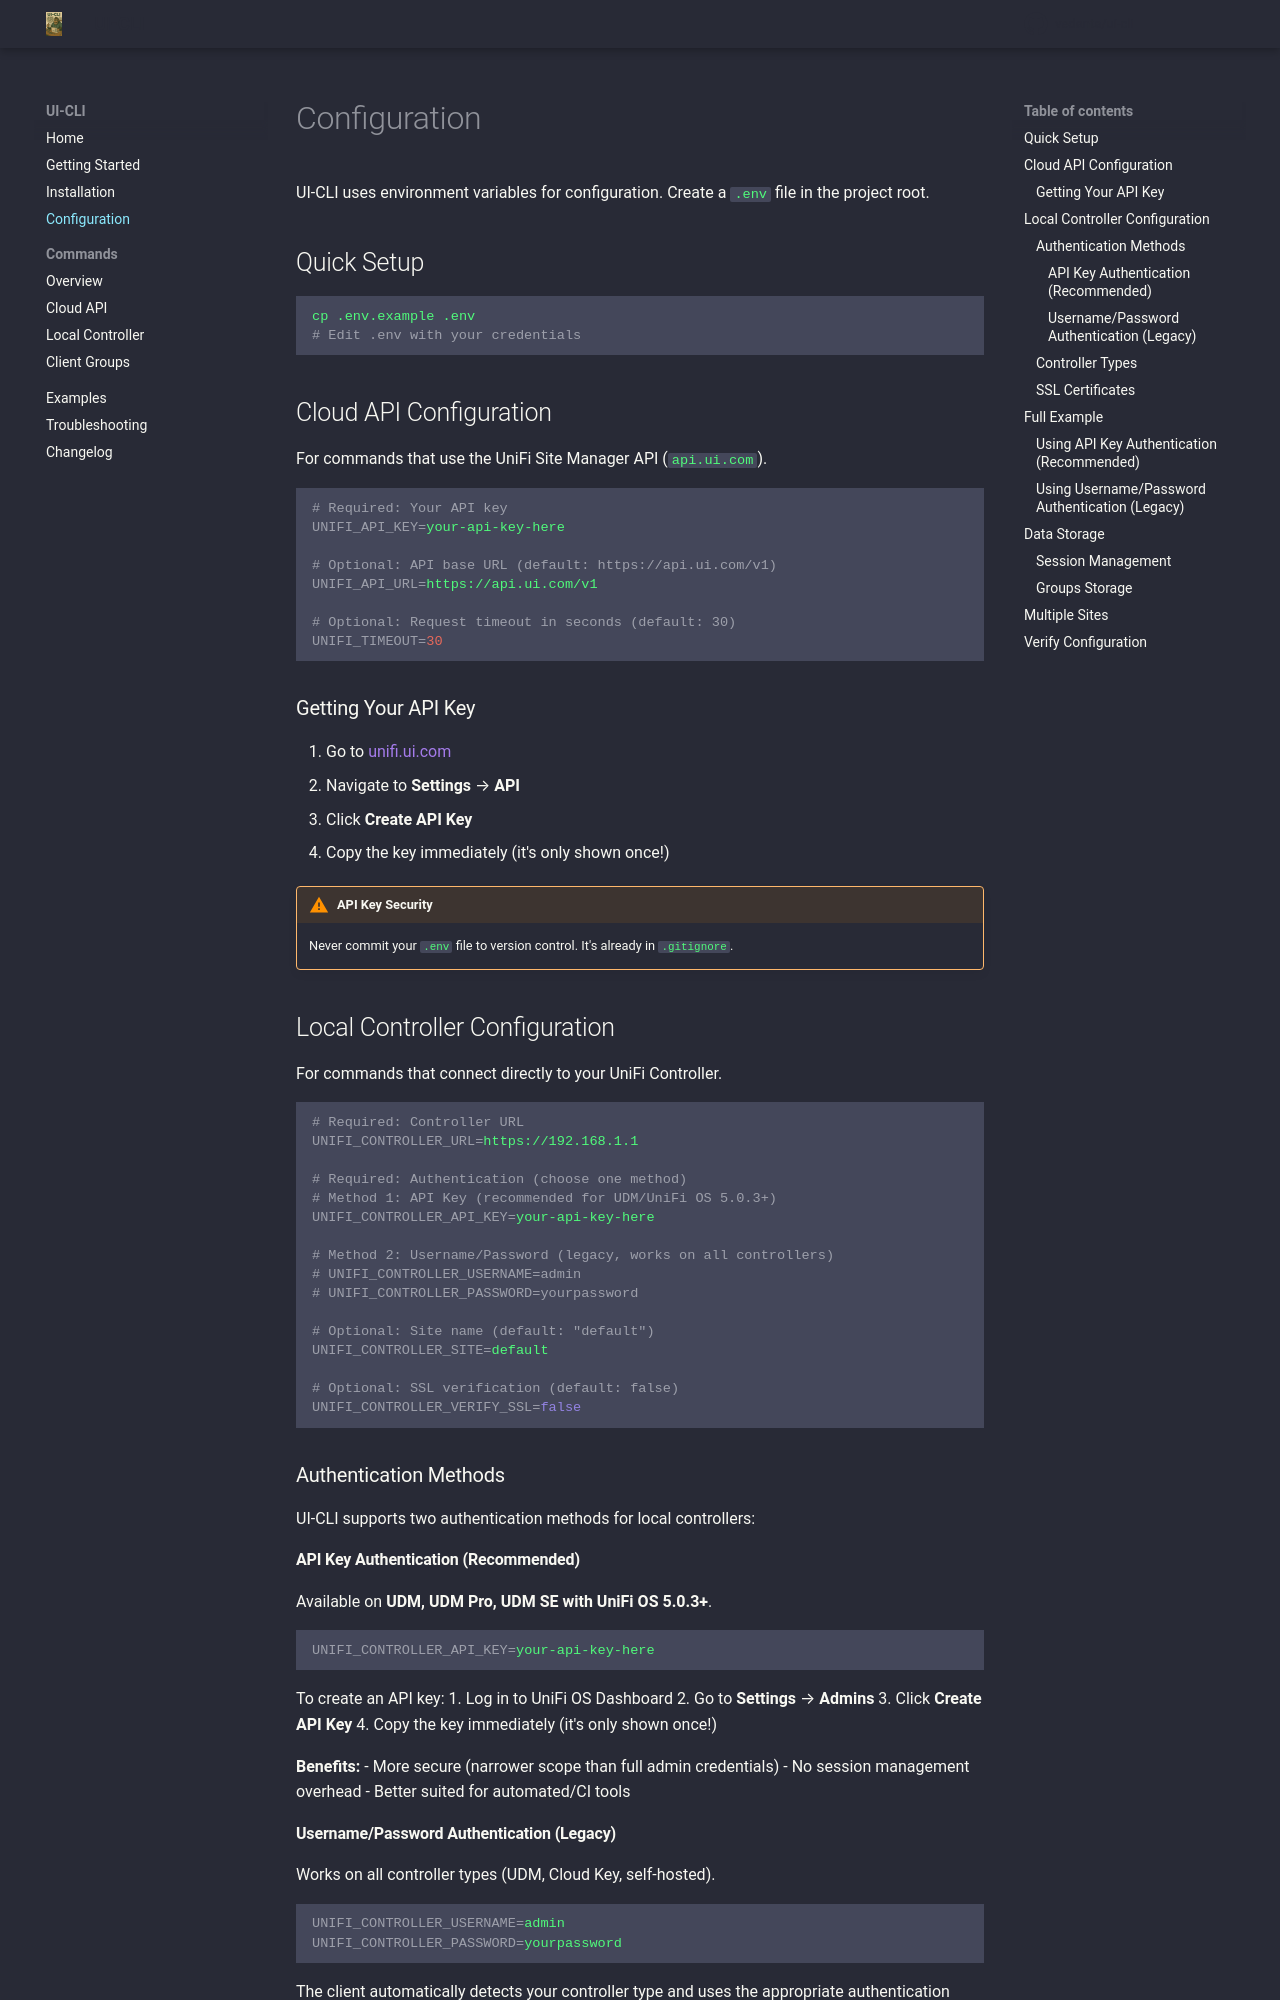

repository: sussdorff/ui-cli · page: configuration/index.html · generator: mkdocs

# Configuration

UI-CLI uses environment variables for configuration. Create a `.env` file in the project root.

## Quick Setup

```bash
cp .env.example .env
# Edit .env with your credentials
```

## Cloud API Configuration

For commands that use the UniFi Site Manager API (`api.ui.com`).

```bash
# Required: Your API key
UNIFI_API_KEY=your-api-key-here

# Optional: API base URL (default: https://api.ui.com/v1)
UNIFI_API_URL=https://api.ui.com/v1

# Optional: Request timeout in seconds (default: 30)
UNIFI_TIMEOUT=30
```

### Getting Your API Key

1. Go to [unifi.ui.com](https://unifi.ui.com)
2. Navigate to **Settings** → **API**
3. Click **Create API Key**
4. Copy the key immediately (it's only shown once!)

!!! warning "API Key Security"
    Never commit your `.env` file to version control. It's already in `.gitignore`.

## Local Controller Configuration

For commands that connect directly to your UniFi Controller.

```bash
# Required: Controller URL
UNIFI_CONTROLLER_URL=https://192.168.1.1

# Required: Authentication (choose one method)
# Method 1: API Key (recommended for UDM/UniFi OS 5.0.3+)
UNIFI_CONTROLLER_API_KEY=your-api-key-here

# Method 2: Username/Password (legacy, works on all controllers)
# UNIFI_CONTROLLER_USERNAME=admin
# UNIFI_CONTROLLER_PASSWORD=yourpassword

# Optional: Site name (default: "default")
UNIFI_CONTROLLER_SITE=default

# Optional: SSL verification (default: false)
UNIFI_CONTROLLER_VERIFY_SSL=false
```

### Authentication Methods

UI-CLI supports two authentication methods for local controllers:

#### API Key Authentication (Recommended)

Available on **UDM, UDM Pro, UDM SE with UniFi OS 5.0.3+**.

```bash
UNIFI_CONTROLLER_API_KEY=your-api-key-here
```

To create an API key:
1. Log in to UniFi OS Dashboard
2. Go to **Settings** → **Admins**
3. Click **Create API Key**
4. Copy the key immediately (it's only shown once!)

**Benefits:**
- More secure (narrower scope than full admin credentials)
- No session management overhead
- Better suited for automated/CI tools
